7-way image classification set "dataset-split" from GitHub (anatu/CS231n-Project-2019); label vocabulary: cardboard, compost, glass, metal, paper, plastic, trash.

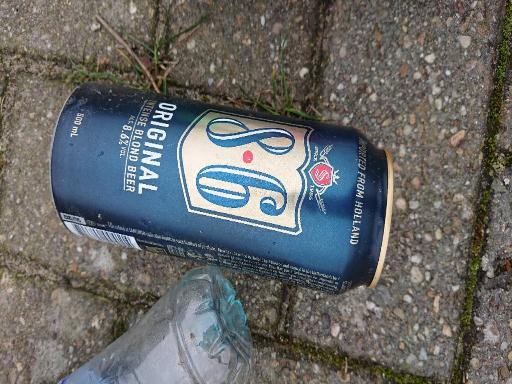
Label: metal

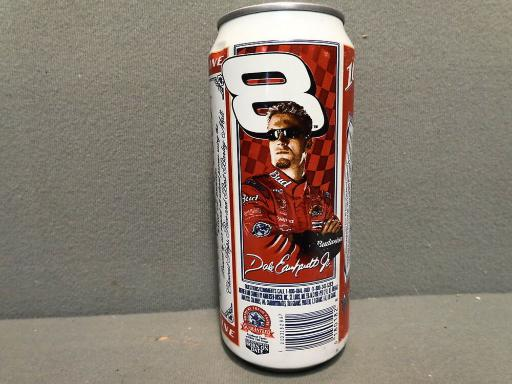
Label: metal

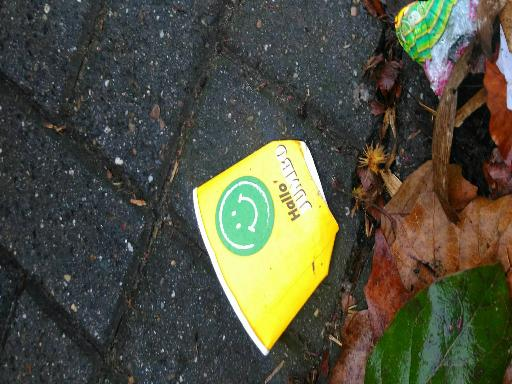
Label: paper

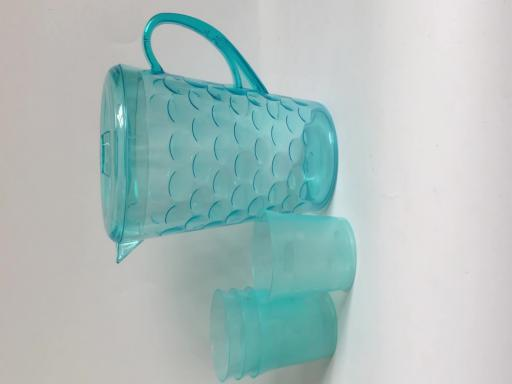
Label: plastic

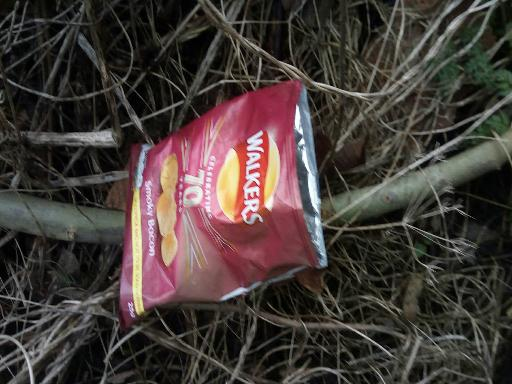
Label: trash

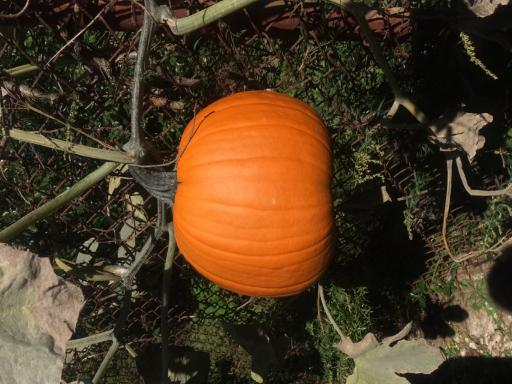
Label: compost
